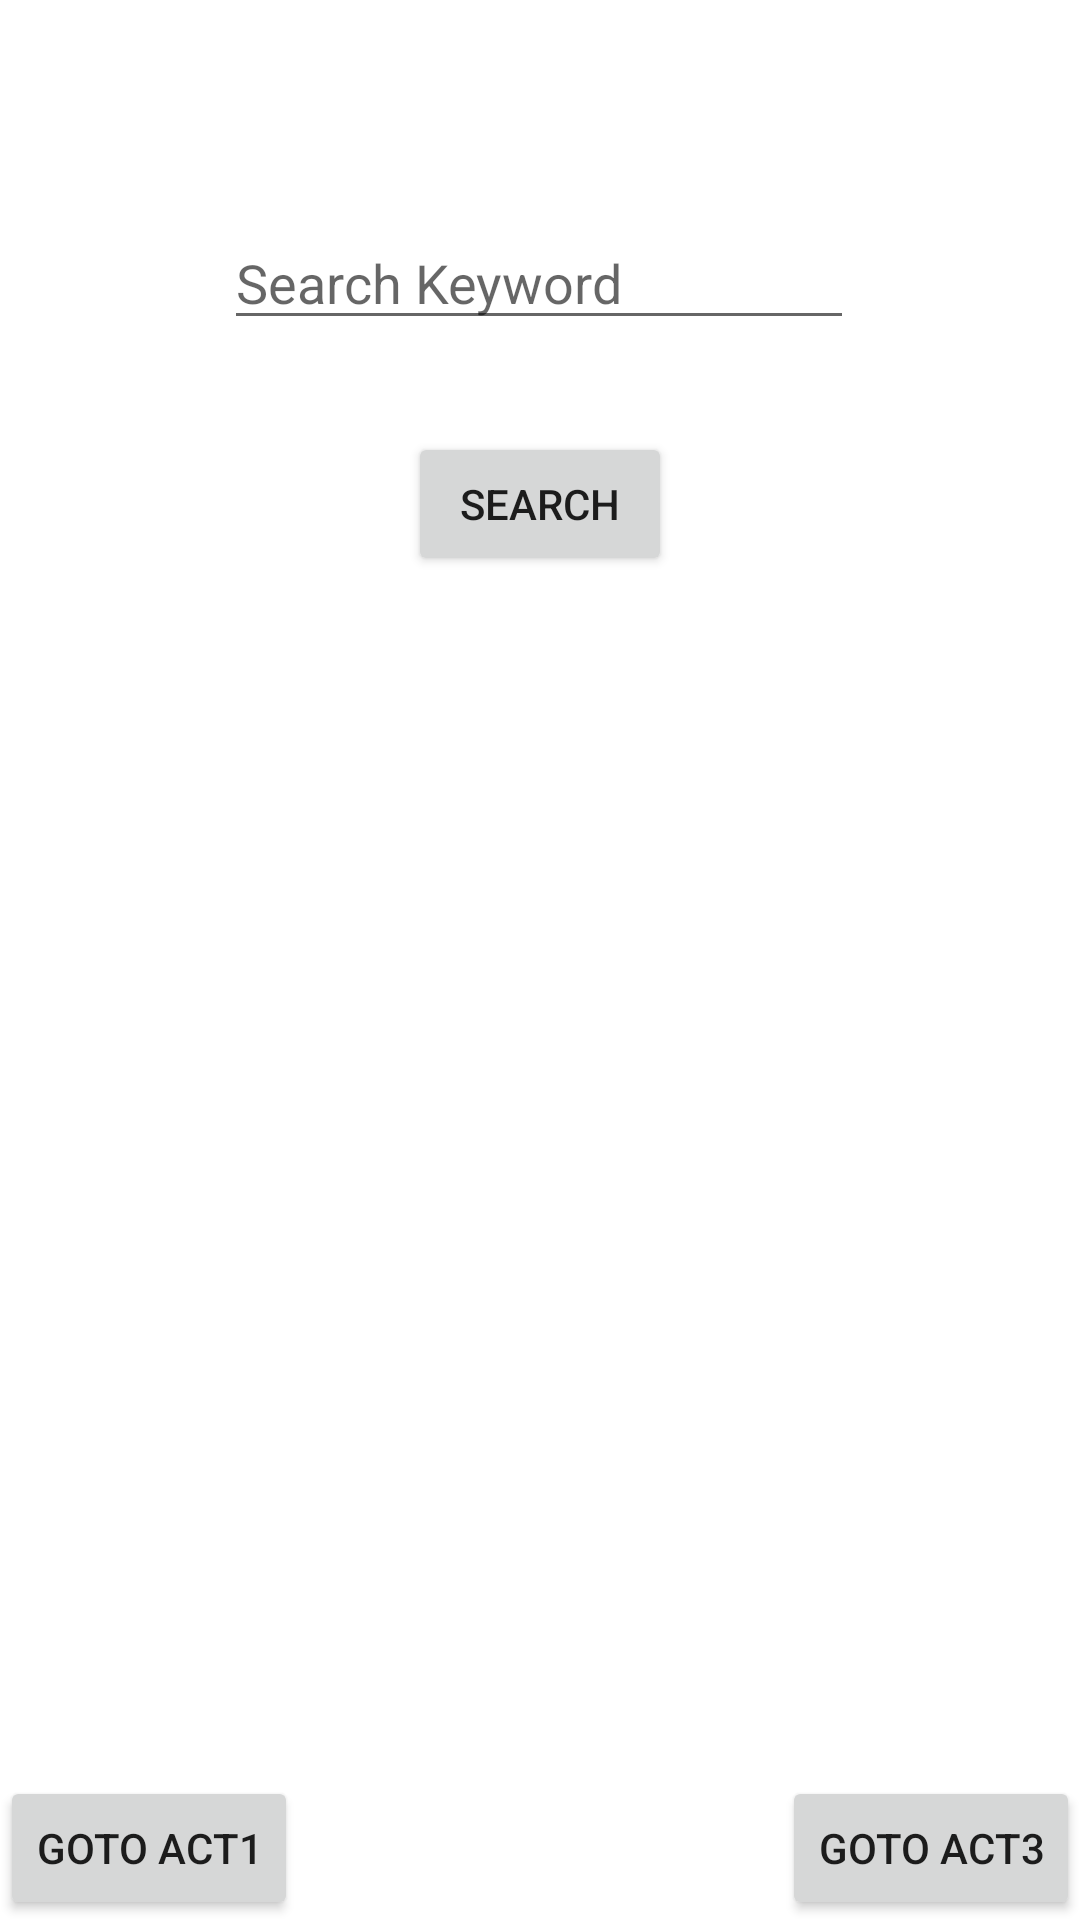

Android layout source for this screen:
<!-- AndroidManifest.xml: application theme Theme.AlhobaybmidT1 -->
<!-- res/layout/activity_main2.xml -->
<?xml version="1.0" encoding="utf-8"?>
<androidx.constraintlayout.widget.ConstraintLayout xmlns:android="http://schemas.android.com/apk/res/android"
    xmlns:app="http://schemas.android.com/apk/res-auto"
    xmlns:tools="http://schemas.android.com/tools"
    android:layout_width="match_parent"
    android:layout_height="match_parent"
    tools:context=".MainActivity2">

    <EditText
        android:id="@+id/input"
        android:layout_width="wrap_content"
        android:layout_height="wrap_content"
        android:ems="10"
        android:hint="Search Keyword"
        android:inputType="textPersonName"
        app:layout_constraintBottom_toBottomOf="parent"
        app:layout_constraintEnd_toEndOf="parent"
        app:layout_constraintHorizontal_bias="0.497"
        app:layout_constraintStart_toStartOf="parent"
        app:layout_constraintTop_toTopOf="parent"
        app:layout_constraintVertical_bias="0.12" />

    <Button
        android:id="@+id/button"
        android:layout_width="wrap_content"
        android:layout_height="wrap_content"
        android:text="Search"
        app:layout_constraintBottom_toBottomOf="parent"
        app:layout_constraintEnd_toEndOf="parent"
        app:layout_constraintStart_toStartOf="parent"
        app:layout_constraintTop_toTopOf="parent"
        app:layout_constraintVertical_bias="0.243" />

    <Button
        android:id="@+id/btn_go_3act1"
        android:layout_width="wrap_content"
        android:layout_height="wrap_content"
        android:text="goto Act1"
        app:layout_constraintBottom_toBottomOf="parent"
        app:layout_constraintStart_toStartOf="parent" />

    <Button
        android:id="@+id/btn_go_3act3"
        android:layout_width="wrap_content"
        android:layout_height="wrap_content"
        android:text="goto ACT3"
        app:layout_constraintBottom_toBottomOf="parent"
        app:layout_constraintEnd_toEndOf="parent" />

    <TextView
        android:id="@+id/textView4"
        android:layout_width="wrap_content"
        android:layout_height="wrap_content"
        android:textAlignment="center"
        android:textColor="#733939"
        android:textSize="24sp"
        app:layout_constraintBottom_toBottomOf="parent"
        app:layout_constraintEnd_toEndOf="parent"
        app:layout_constraintHorizontal_bias="0.5"
        app:layout_constraintStart_toStartOf="parent"
        app:layout_constraintTop_toTopOf="parent" />
</androidx.constraintlayout.widget.ConstraintLayout>
<!-- resources referenced by this layout -->
<resources>
  <style name="Theme.AlhobaybmidT1" parent="Theme.MaterialComponents.DayNight.DarkActionBar">
          
          <item name="colorPrimary">@color/purple_500</item>
          <item name="colorPrimaryVariant">@color/purple_700</item>
          <item name="colorOnPrimary">@color/white</item>
          
          <item name="colorSecondary">@color/teal_200</item>
          <item name="colorSecondaryVariant">@color/teal_700</item>
          <item name="colorOnSecondary">@color/black</item>
          
          <item name="android:statusBarColor" tools:targetApi="l">?attr/colorPrimaryVariant</item>
          
      </style>
  <!-- not gathered from this repository: default colours our renderer supplied (Android Studio template values) -->
  <color name="purple_500">#FF6200EE</color>
  <color name="purple_700">#FF3700B3</color>
  <color name="teal_200">#FF03DAC5</color>
  <color name="teal_700">#FF018786</color>
  <color name="black">#FF000000</color>
  <color name="white">#FFFFFFFF</color>
</resources>
